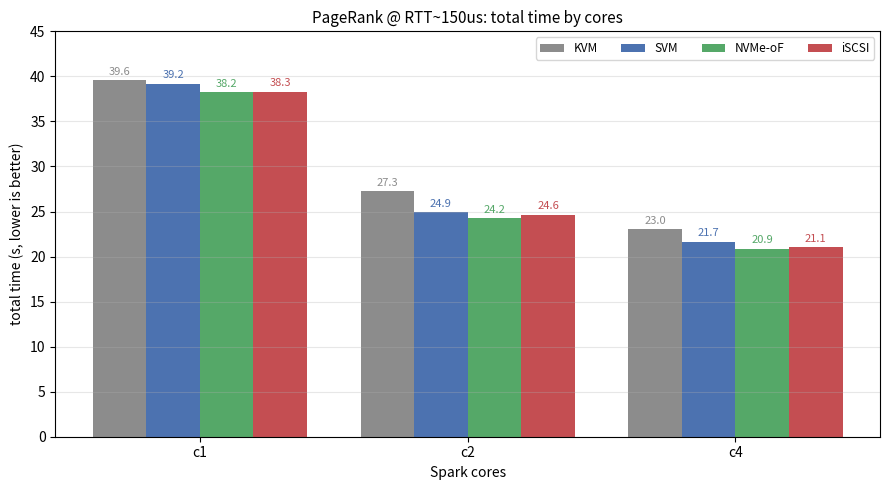

Write the Python code that produced this figure. (Note: this script raises an exception after producing the figure.)
#!/usr/bin/env python3
"""App experiments: three separate grouped-bar charts, absolute seconds.

(1) app_pagerank_cores.* : PageRank total_s, cores {c1,c2,c4} x 4 protocols.
(2) app_als_cores.*      : ALS-IO total_s stacked (build bottom + train top).
(3) app_xgb_cores.*      : xgb total_s stacked (build bottom + train top).
KVM leftmost in each group. Values: 主总结 §9.1/9.2/9.6 tables.
Emits SVG (+PNG) for manual review only.
"""
import os
import matplotlib
matplotlib.use("Agg")
import matplotlib.pyplot as plt
import numpy as np

H = "/home/waiai/svm"
OUT = os.path.join(H, "exp/results/app-net")

CORES = ["c1", "c2", "c4"]
PROTOS = ["KVM", "SVM", "NVMe-oF", "iSCSI"]
COLORS = {"KVM": "#8c8c8c", "SVM": "#4c72b0",
          "NVMe-oF": "#55a868", "iSCSI": "#c44e52"}

# PageRank total_s (RTT~150us)
PAGERANK = {
    "KVM":     [39.56, 27.27, 23.03],
    "SVM":     [39.18, 24.94, 21.67],
    "NVMe-oF": [38.24, 24.25, 20.85],
    "iSCSI":   [38.31, 24.64, 21.05],
}
# ALS-IO (build, train)
ALS = {
    "KVM":     [(28.11, 45.7), (16.80, 45.3), (11.65, 46.1)],
    "SVM":     [(30.32, 49.4), (15.30, 54.4), (9.38, 56.4)],
    "NVMe-oF": [(27.24, 51.6), (16.57, 50.6), (11.50, 50.8)],
    "iSCSI":   [(29.47, 117.0), (21.12, 118.5), (25.58, 118.7)],
}
# xgb (build, train)
XGB = {
    "KVM":     [(11.24, 44.13), (6.81, 43.79), (5.04, 44.34)],
    "SVM":     [(11.76, 48.24), (7.29, 50.37), (6.70, 50.54)],
    "NVMe-oF": [(10.91, 47.15), (7.08, 46.59), (5.26, 46.34)],
    "iSCSI":   [(13.18, 83.67), (9.21, 85.70), (9.50, 84.09)],
}


def style(ax):
    ax.set_xticks(np.arange(len(CORES)))
    ax.set_xticklabels(CORES)
    ax.set_xlabel("Spark cores", fontsize=10)
    ax.set_ylabel("total time (s, lower is better)", fontsize=10)
    ax.grid(axis="y", alpha=0.3)
    ax.legend(loc="upper right", fontsize=8.5, ncol=4)


def draw_simple(name, data, title, ylim):
    fig, ax = plt.subplots(figsize=(9, 5))
    x = np.arange(len(CORES))
    w = 0.2
    for i, p in enumerate(PROTOS):
        off = (i - 1.5) * w
        ax.bar(x + off, data[p], w, color=COLORS[p], label=p)
        for xi, v in zip(x, data[p]):
            ax.text(xi + off, v + 0.6, f"{v:.1f}", ha="center", fontsize=8,
                    color=COLORS[p])
    ax.set_ylim(*ylim)
    ax.set_title(title, fontsize=11)
    style(ax)
    fig.tight_layout()
    fig.savefig(os.path.join(OUT, "app_pagerank_cores.png"), dpi=150)
    fig.savefig(os.path.join(OUT, "app_pagerank_cores.svg"))
    plt.close(fig)
    print("plot ->", os.path.join(OUT, "app_pagerank_cores.svg"))


def draw_stacked(name, data, title, ylim):
    fig, ax = plt.subplots(figsize=(9, 5))
    x = np.arange(len(CORES))
    w = 0.2
    for i, p in enumerate(PROTOS):
        off = (i - 1.5) * w
        b = [bt[0] for bt in data[p]]
        t = [bt[1] for bt in data[p]]
        ax.bar(x + off, b, w, color=COLORS[p], alpha=0.5,
               label=f"{p} build")
        ax.bar(x + off, t, w, bottom=b, color=COLORS[p],
               label=f"{p} train")
        for xi, (bb, tt) in zip(x, zip(b, t)):
            ax.text(xi + off, bb + tt + 1.5, f"{bb + tt:.1f}",
                    ha="center", fontsize=8, color=COLORS[p])
    ax.set_ylim(*ylim)
    ax.set_title(title, fontsize=11)
    style(ax)
    fig.tight_layout()
    fig.savefig(os.path.join(OUT, f"app_{name}_cores.png"), dpi=150)
    fig.savefig(os.path.join(OUT, f"app_{name}_cores.svg"))
    plt.close(fig)
    print("plot ->", os.path.join(OUT, f"app_{name}_cores.svg"))


def main():
    draw_simple("pagerank", PAGERANK,
                "PageRank @ RTT~150us: total time by cores", (0, 45))
    draw_stacked("als", ALS,
                 "ALS-IO: total time stacked (build + train)", (0, 165))
    draw_stacked("xgb", XGB,
                 "xgb (forced rescan): total time stacked (build + train)",
                 (0, 105))


if __name__ == "__main__":
    main()
